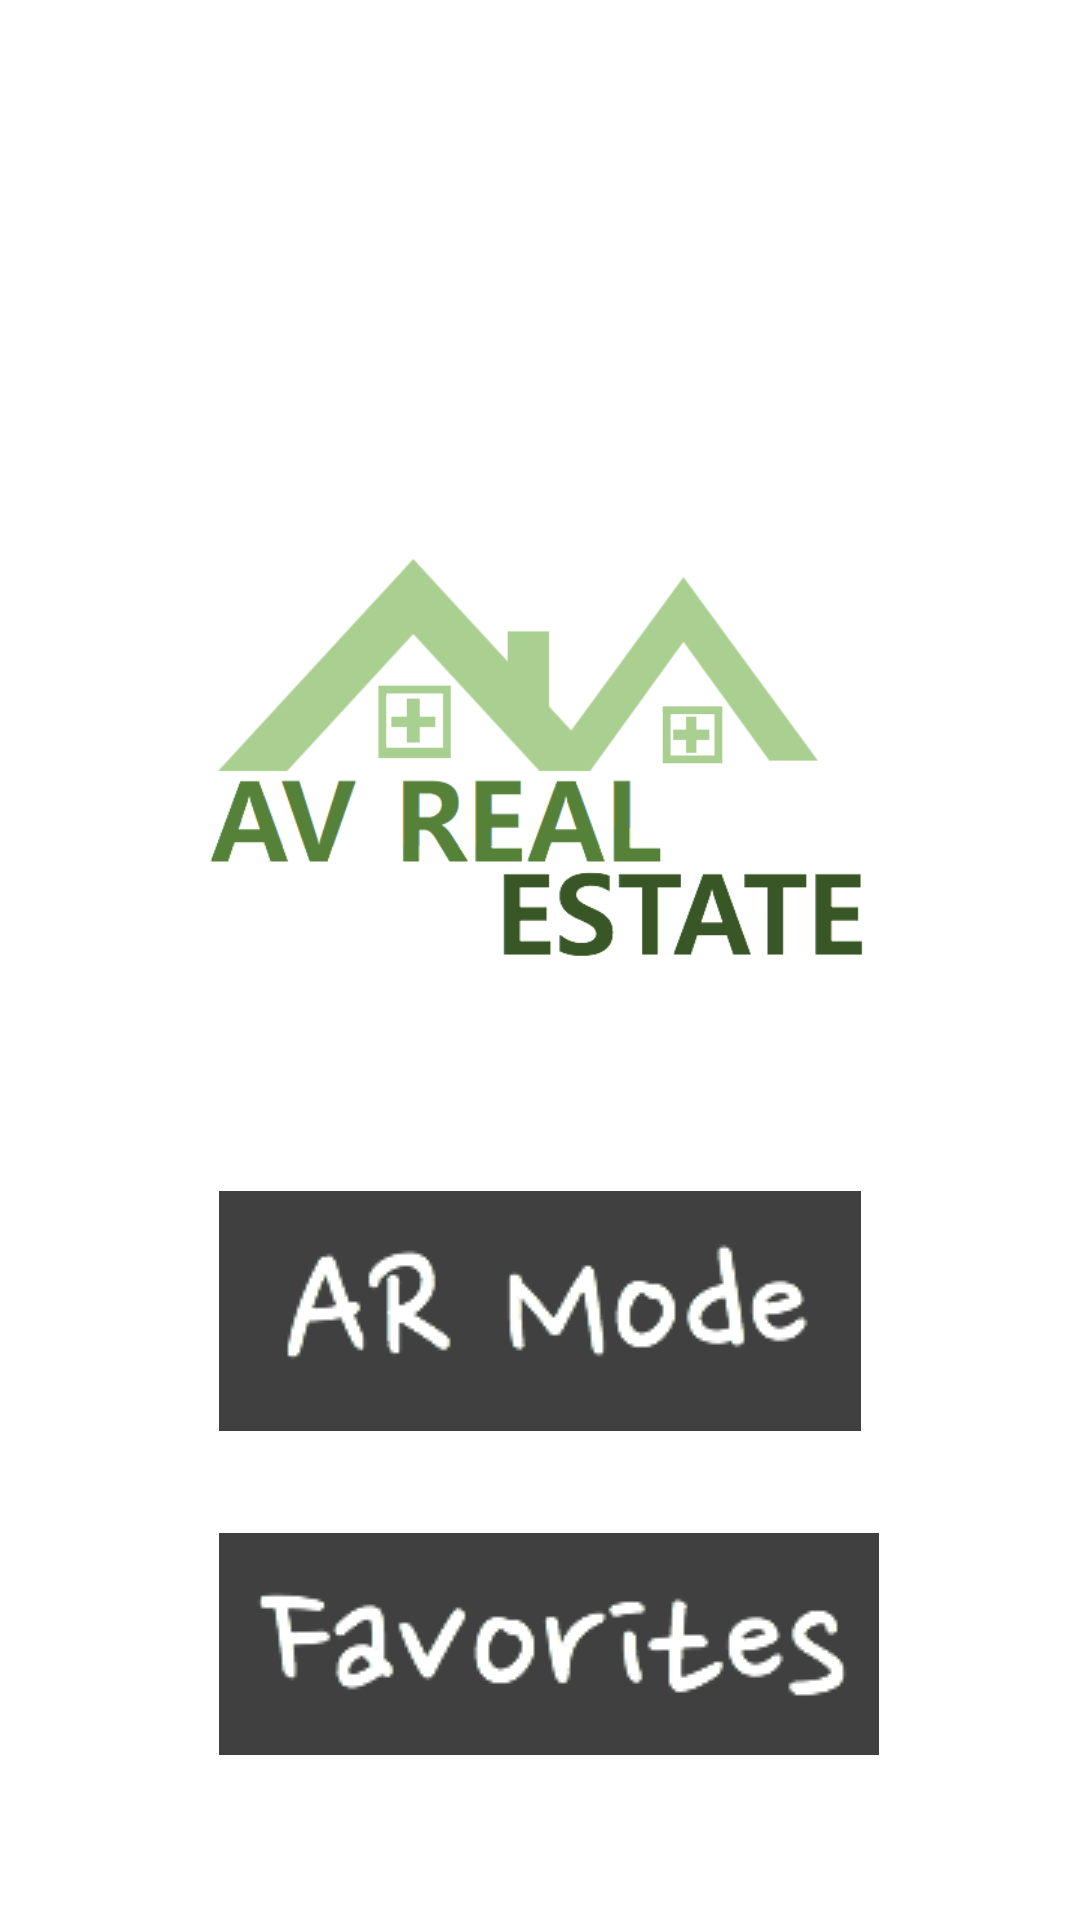

This screen was rendered from an Android layout file. Write that file and the resources it references.
<!-- AndroidManifest.xml: application theme Theme.AppCompat.NoActionBar -->
<!-- res/layout/activity_main.xml -->
<?xml version="1.0" encoding="utf-8"?>
<RelativeLayout xmlns:android="http://schemas.android.com/apk/res/android"
    xmlns:app="http://schemas.android.com/apk/res-auto"
    xmlns:tools="http://schemas.android.com/tools"
    android:layout_width="match_parent"
    android:layout_height="match_parent"
    android:background="#ffffff"
    tools:context="com.example.lee.loading_page_2.MainActivity">

    <ImageView
        android:id="@+id/imageView"
        android:layout_width="268dp"
        android:layout_height="190dp"
        android:layout_above="@+id/imageButton1"
        android:layout_centerHorizontal="true"
        android:layout_marginBottom="45dp"
        android:layout_weight="1"
        android:src="@drawable/logo"
        tools:layout_editor_absoluteX="58dp"
        tools:layout_editor_absoluteY="49dp" />

    <Button
        android:id="@+id/imageButton1"
        android:layout_width="wrap_content"
        android:layout_height="wrap_content"
        android:layout_marginBottom="34dp"
        android:drawableStart="@drawable/ar_button"
        android:focusableInTouchMode="true"
        android:padding="0dp"
        app:layout_constraintBottom_toBottomOf="parent"
        app:layout_constraintLeft_toLeftOf="parent"
        app:layout_constraintRight_toRightOf="parent"
        tools:layout_constraintBottom_creator="1"
        tools:layout_constraintLeft_creator="1"
        tools:layout_constraintRight_creator="1"
        android:layout_above="@+id/favoriteButton"
        android:layout_centerHorizontal="true" />

    <ImageButton
        android:id="@+id/favoriteButton"
        android:layout_width="wrap_content"
        android:layout_height="wrap_content"
        android:layout_marginBottom="55dp"
        android:focusableInTouchMode="true"
        android:padding="0dp"
        android:src="@drawable/favorite_button2"
        app:layout_constraintHorizontal_bias="0.497"
        app:layout_constraintLeft_toLeftOf="parent"
        app:layout_constraintRight_toRightOf="parent"
        app:layout_constraintTop_toBottomOf="@+id/imageButton1"
        tools:layout_constraintLeft_creator="1"
        tools:layout_constraintRight_creator="1"
        tools:layout_constraintTop_creator="1"
        android:layout_alignParentBottom="true"
        android:layout_alignStart="@+id/imageButton1" />

</RelativeLayout>
<!-- resources referenced by this layout -->
<resources>
  <!-- drawable ar_button: png bitmap (drawable, 8692 bytes) -->
  <!-- drawable favorite_button2: png bitmap (drawable, 9021 bytes) -->
  <!-- drawable logo: png bitmap (drawable, 32181 bytes) -->
</resources>
